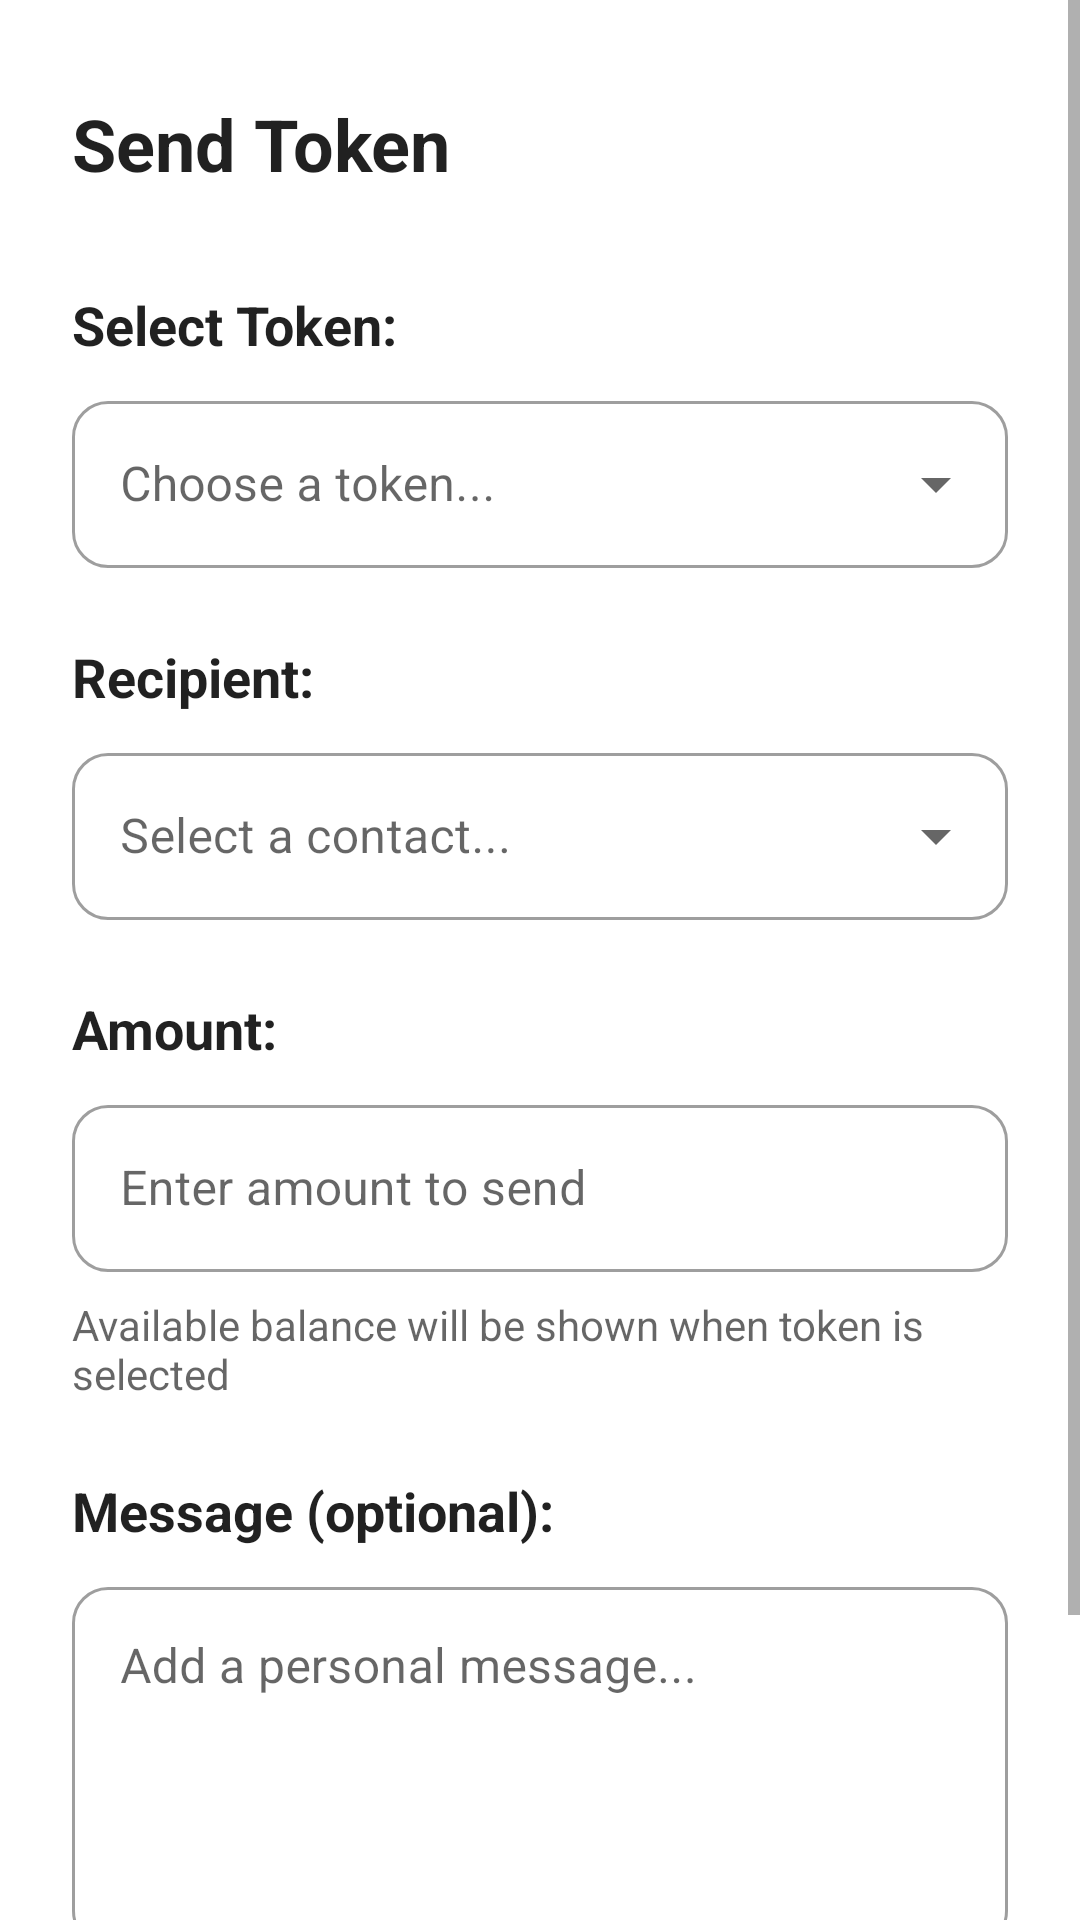

This screen was rendered from an Android layout file. Write that file and the resources it references.
<!-- AndroidManifest.xml: application theme Theme.NFCWalletDemo -->
<!-- res/layout/activity_send.xml -->
<?xml version="1.0" encoding="utf-8"?>
<ScrollView xmlns:android="http://schemas.android.com/apk/res/android"
    xmlns:app="http://schemas.android.com/apk/res-auto"
    android:layout_width="match_parent"
    android:layout_height="wrap_content">

<LinearLayout
    android:layout_width="match_parent"
    android:layout_height="wrap_content"
    android:orientation="vertical"
    android:background="?android:attr/colorBackground">

    
    <RelativeLayout
        android:layout_width="match_parent"
        android:layout_height="wrap_content"
        android:padding="24dp">

        <TextView
            android:layout_width="wrap_content"
            android:layout_height="wrap_content"
            android:text="Send Token"
            android:textSize="24sp"
            android:textStyle="bold"
            android:textColor="?android:attr/textColorPrimary"
            android:layout_centerVertical="true" />

        <ImageButton
            android:id="@+id/btnClose"
            android:layout_width="48dp"
            android:layout_height="48dp"
            android:layout_alignParentEnd="true"
            android:background="?android:attr/selectableItemBackgroundBorderless"
            android:src="@drawable/ic_close"
            android:contentDescription="Close"
            app:tint="?android:attr/textColorSecondary" />

    </RelativeLayout>

    
    <TextView
        android:layout_width="wrap_content"
        android:layout_height="wrap_content"
        android:text="Select Token:"
        android:textSize="18sp"
        android:textStyle="bold"
        android:textColor="?android:attr/textColorPrimary"
        android:layout_marginBottom="8dp"
        android:layout_marginHorizontal="24dp" />

    <com.google.android.material.textfield.TextInputLayout
        android:id="@+id/tokenInputLayout"
        android:layout_width="match_parent"
        android:layout_height="wrap_content"
        android:layout_marginBottom="24dp"
        android:layout_marginHorizontal="24dp"
        style="@style/Widget.MaterialComponents.TextInputLayout.OutlinedBox.ExposedDropdownMenu"
        app:boxCornerRadiusBottomEnd="12dp"
        app:boxCornerRadiusBottomStart="12dp"
        app:boxCornerRadiusTopEnd="12dp"
        app:boxCornerRadiusTopStart="12dp">

        <AutoCompleteTextView
            android:id="@+id/tokenSelector"
            android:layout_width="match_parent"
            android:layout_height="wrap_content"
            android:hint="Choose a token..."
            android:textSize="16sp"
            android:inputType="none"
            android:focusable="false"
            android:clickable="true" />

    </com.google.android.material.textfield.TextInputLayout>

    
    <TextView
        android:layout_width="wrap_content"
        android:layout_height="wrap_content"
        android:text="Recipient:"
        android:textSize="18sp"
        android:textStyle="bold"
        android:textColor="?android:attr/textColorPrimary"
        android:layout_marginBottom="8dp"
        android:layout_marginHorizontal="24dp" />

    <com.google.android.material.textfield.TextInputLayout
        android:id="@+id/recipientInputLayout"
        android:layout_width="match_parent"
        android:layout_height="wrap_content"
        android:layout_marginBottom="24dp"
        android:layout_marginHorizontal="24dp"
        style="@style/Widget.MaterialComponents.TextInputLayout.OutlinedBox.ExposedDropdownMenu"
        app:boxCornerRadiusBottomEnd="12dp"
        app:boxCornerRadiusBottomStart="12dp"
        app:boxCornerRadiusTopEnd="12dp"
        app:boxCornerRadiusTopStart="12dp">

        <AutoCompleteTextView
            android:id="@+id/recipientSelector"
            android:layout_width="match_parent"
            android:layout_height="wrap_content"
            android:hint="Select a contact..."
            android:textSize="16sp"
            android:inputType="none"
            android:focusable="false"
            android:clickable="true" />

    </com.google.android.material.textfield.TextInputLayout>

    
    <TextView
        android:layout_width="wrap_content"
        android:layout_height="wrap_content"
        android:text="Amount:"
        android:textSize="18sp"
        android:textStyle="bold"
        android:textColor="?android:attr/textColorPrimary"
        android:layout_marginBottom="8dp"
        android:layout_marginHorizontal="24dp" />

    <com.google.android.material.textfield.TextInputLayout
        android:id="@+id/amountInputLayout"
        android:layout_width="match_parent"
        android:layout_height="wrap_content"
        android:layout_marginBottom="8dp"
        android:layout_marginHorizontal="24dp"
        style="@style/Widget.MaterialComponents.TextInputLayout.OutlinedBox"
        app:boxCornerRadiusBottomEnd="12dp"
        app:boxCornerRadiusBottomStart="12dp"
        app:boxCornerRadiusTopEnd="12dp"
        app:boxCornerRadiusTopStart="12dp">

        <com.google.android.material.textfield.TextInputEditText
            android:id="@+id/amountInput"
            android:layout_width="match_parent"
            android:layout_height="wrap_content"
            android:hint="Enter amount to send"
            android:textSize="16sp"
            android:inputType="numberDecimal" />

    </com.google.android.material.textfield.TextInputLayout>

    <TextView
        android:id="@+id/availableBalanceText"
        android:layout_width="wrap_content"
        android:layout_height="wrap_content"
        android:text="Available balance will be shown when token is selected"
        android:textSize="14sp"
        android:textColor="?android:attr/textColorSecondary"
        android:layout_marginBottom="24dp"
        android:layout_marginHorizontal="24dp" />

    
    <TextView
        android:layout_width="wrap_content"
        android:layout_height="wrap_content"
        android:text="Message (optional):"
        android:textSize="18sp"
        android:textStyle="bold"
        android:textColor="?android:attr/textColorPrimary"
        android:layout_marginBottom="8dp"
        android:layout_marginHorizontal="24dp" />

    <com.google.android.material.textfield.TextInputLayout
        android:id="@+id/messageInputLayout"
        android:layout_width="match_parent"
        android:layout_height="wrap_content"
        android:layout_marginBottom="32dp"
        android:layout_marginHorizontal="24dp"
        style="@style/Widget.MaterialComponents.TextInputLayout.OutlinedBox"
        app:boxCornerRadiusBottomEnd="12dp"
        app:boxCornerRadiusBottomStart="12dp"
        app:boxCornerRadiusTopEnd="12dp"
        app:boxCornerRadiusTopStart="12dp">

        <com.google.android.material.textfield.TextInputEditText
            android:id="@+id/messageInput"
            android:layout_width="match_parent"
            android:layout_height="120dp"
            android:hint="Add a personal message..."
            android:textSize="16sp"
            android:gravity="top"
            android:inputType="textMultiLine|textCapSentences"
            android:maxLines="4" />

    </com.google.android.material.textfield.TextInputLayout>

    
    <RelativeLayout
        android:layout_width="match_parent"
        android:layout_height="wrap_content"
        android:layout_marginHorizontal="24dp"
        android:layout_marginBottom="24dp">

        <com.google.android.material.button.MaterialButton
            android:id="@+id/btnSend"
            android:layout_width="56dp"
            android:layout_height="56dp"
            android:layout_alignParentEnd="true"
            app:icon="@drawable/ic_transfer"
            android:backgroundTint="#2196F3"
            app:cornerRadius="28dp"
            app:iconTint="#FFFFFF"
            app:iconGravity="textStart"
            android:insetTop="0dp"
            android:insetBottom="0dp"
            android:insetLeft="0dp"
            android:insetRight="0dp" />

    </RelativeLayout>

</LinearLayout>

</ScrollView>
<!-- resources referenced by this layout -->
<resources>
  <!-- drawable ic_transfer (drawable) -->
  <vector xmlns:android="http://schemas.android.com/apk/res/android"
      android:width="24dp"
      android:height="24dp"
      android:viewportWidth="24"
      android:viewportHeight="24">
    <path
        android:fillColor="#FF000000"
        android:pathData="M14,12L10,8V11H2V13H10V16L14,12ZM22,11V13H14V11H22ZM20,8L22,10L24,8V11L20,7V8ZM20,16V17L24,13V16L22,14L20,16Z"/>
    <path
        android:fillColor="#FF000000"
        android:pathData="M3,19L7,19L7,21L3,21C1.9,21 1,20.1 1,19L1,5C1,3.9 1.9,3 3,3L7,3L7,5L3,5L3,19Z"/>
  </vector>
  <style name="Theme.NFCWalletDemo" parent="Theme.MaterialComponents.DayNight.DarkActionBar">
          
          <item name="colorPrimary">@color/primary</item>
          <item name="colorPrimaryVariant">@color/primary_dark</item>
          <item name="colorOnPrimary">@color/white</item>
          
          <item name="colorSecondary">@color/teal_200</item>
          <item name="colorSecondaryVariant">@color/teal_700</item>
          <item name="colorOnSecondary">@color/black</item>
          
          <item name="android:statusBarColor">?attr/colorPrimaryVariant</item>
          
          <item name="android:windowBackground">@color/background</item>
          
          <item name="alertDialogTheme">@style/Theme.NFCWalletDemo.AlertDialog</item>
      </style>
  <color name="primary">#000000</color>
  <color name="primary_dark">#1A1A1A</color>
  <color name="white">#FFFFFFFF</color>
  <color name="teal_200">#FF03DAC5</color>
  <color name="teal_700">#FF018786</color>
  <color name="black">#FF000000</color>
  <color name="background">#F5F5F5</color>
  <style name="Theme.NFCWalletDemo.AlertDialog" parent="Theme.MaterialComponents.Light.Dialog.Alert">
          <item name="android:windowBackground">@android:color/white</item>
          <item name="android:colorBackground">@android:color/white</item>
          <item name="colorSurface">@android:color/white</item>
          <item name="android:textColorPrimary">#333333</item>
          <item name="android:textColorSecondary">#666666</item>
          <item name="colorPrimary">@color/primary_blue</item>
          <item name="colorAccent">@color/primary_blue</item>
      </style>
  <color name="primary_blue">#4169E1</color>
</resources>
